Labelled photos from "ITS", an image-classification folder in ncf-fcn/reside_dataset_mod. The possible labels are: clear, haze.

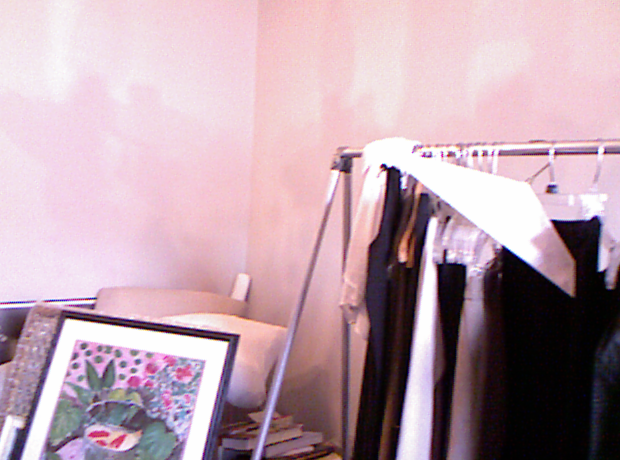
Label: clear

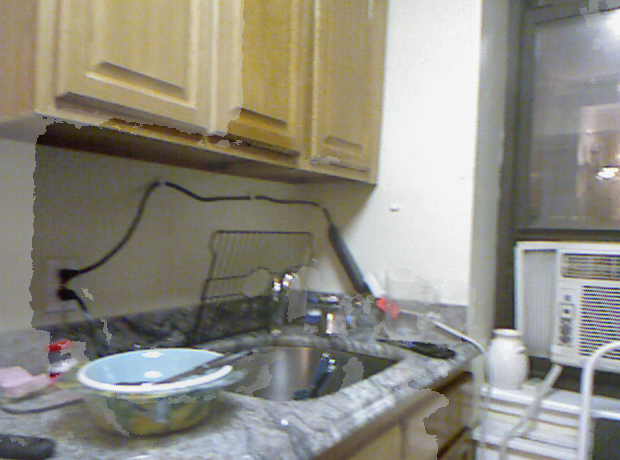
Label: haze

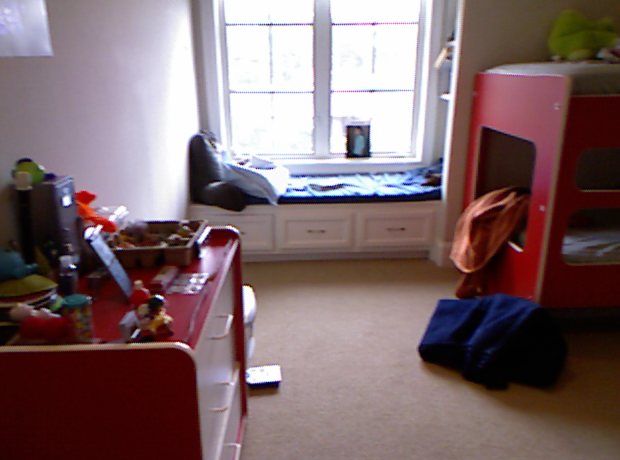
Label: clear

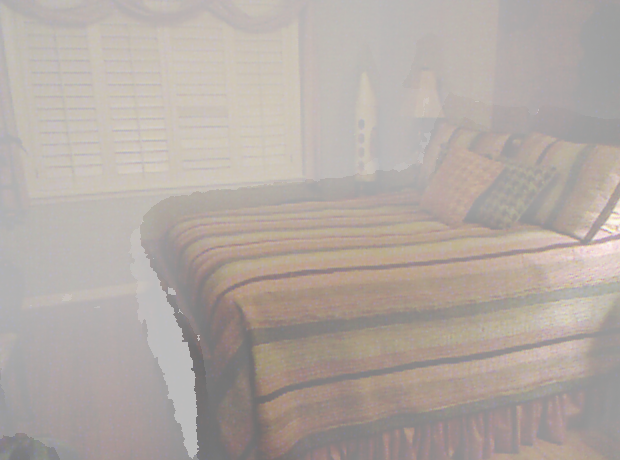
Label: haze

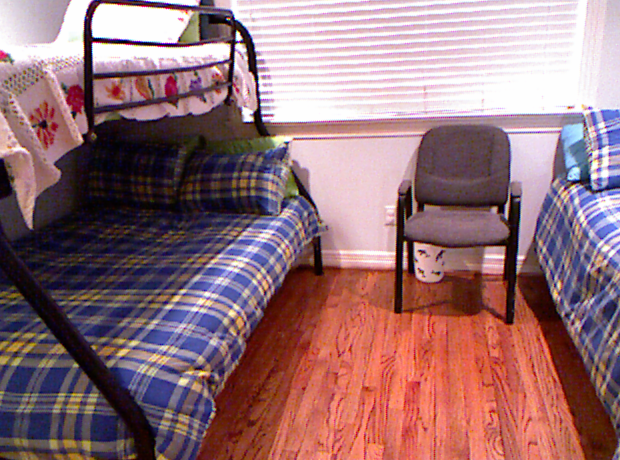
Label: clear

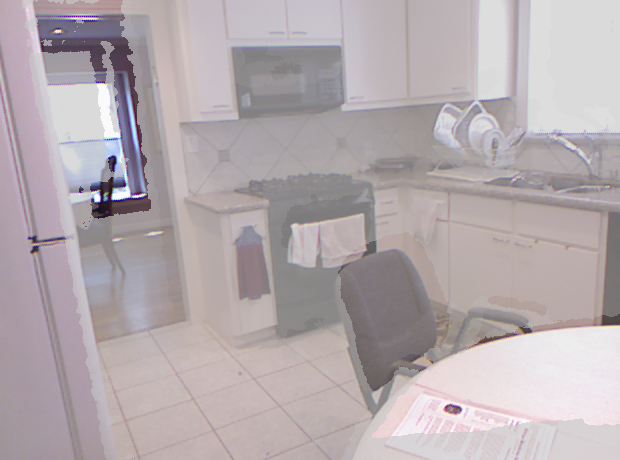
Label: haze
